The GitHub repository atlan-antillia/sol4py contains a labelled image folder "dataset" with 50 categories: 3x3 basketball, archery, artistic gymnastics, artistic swimming, athletics, badminton, baseball, basketball, beach volleyball, boxing, canoe slalom, canoe sprint, cycling BMX freestyle, cycling BMX racing, cycling mountain bike, cycling road, cycling track, diving, equestrian dressage, equestrian eventing, equestrian jumping, fencing, football, golf, handball, hockey, judo, karate kata, karate kumite, marathon swimming, modern pentathlon, rhythmic gymnastics, rowing, rugby, sailing, shooting, skateboarding, softball, sport climbing, surfing, swimming, table tennis, taekwondo, tennis, trampoline gymnastics, triathlon, volleyball, water polo, weightlifting, wrestling. Examples follow, each with its label.

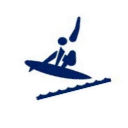
Label: surfing

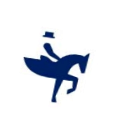
Label: equestrian dressage

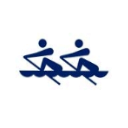
Label: rowing

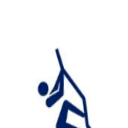
Label: sport climbing

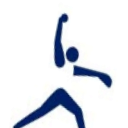
Label: softball

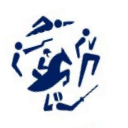
Label: modern pentathlon
